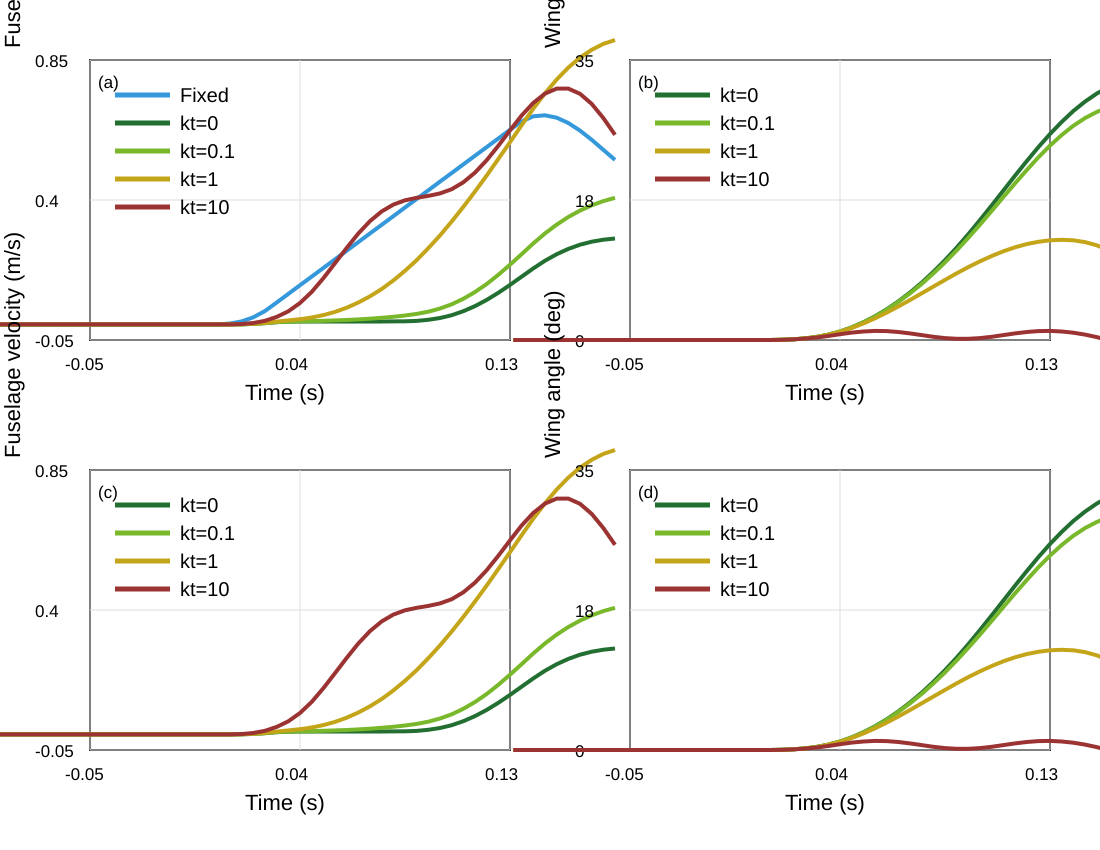

Source data for this figure (header and first rows):
time_shifted_s, fixed_velocity_m_s, kt_0_velocity_m_s, kt_0_theta_deg, kt_0.1_velocity_m_s, kt_0.1_theta_deg, kt_1_velocity_m_s, kt_1_theta_deg, kt_10_velocity_m_s, kt_10_theta_deg
-0.1, 0, 0, 0, 0, 0, 0, 0, 0, 0
-0.095, 7.401486831e-18, -6.245004514e-18, 2.932073847e-17, -6.245004514e-18, 2.932073847e-17, -6.245004514e-18, 2.932073847e-17, -6.245004514e-18, 2.932073847e-17
-0.09, 1.480297366e-17, -1.249000903e-17, 1.172829539e-16, -1.249000903e-17, 1.172829539e-16, -1.249000903e-17, 1.172829539e-16, -9.830099697e-18, 1.150963225e-16
-0.085, 2.220446049e-17, -2.983724379e-17, 2.678623396e-16, -2.983724379e-17, 2.678623396e-16, -2.983724379e-17, 2.678623396e-16, -9.136210307e-18, 2.353610464e-16
-0.08, 2.960594732e-17, -4.834096086e-17, 4.896066363e-16, -4.834096086e-17, 4.896066363e-16, -4.834096086e-17, 4.896066363e-16, -1.804112415e-18, 3.700376587e-16
-0.075, 3.700743415e-17, -6.291263806e-17, 7.445479725e-16, -6.291263806e-17, 7.445479725e-16, -6.291263806e-17, 7.445479725e-16, 5.527985477e-18, 5.010698854e-16
-0.07, 4.440892099e-17, -7.748431526e-17, 1.030300932e-15, -7.748431526e-17, 1.030300932e-15, -7.181755191e-17, 1.020361699e-15, 2.34534614e-17, 6.0049535e-16
-0.065, 5.181040782e-17, -9.205599246e-17, 1.346865515e-15, -9.205599246e-17, 1.346865515e-15, -8.014422459e-17, 1.297765702e-15, 4.49640325e-17, 6.432671843e-16
-0.06, 5.921189465e-17, -1.066276697e-16, 1.694241722e-15, -1.066276697e-16, 1.694241722e-15, -9.425330886e-17, 1.591867618e-15, 6.64746036e-17, 6.25409695e-16
-0.055, 6.661338148e-17, -1.211993469e-16, 2.072429552e-15, -1.211993469e-16, 2.072429552e-15, -1.083623931e-16, 1.915787234e-15, 8.740693354e-17, 5.470222744e-16
-0.05, 7.401486831e-17, -1.357710241e-16, 2.481429006e-15, -1.357710241e-16, 2.481429006e-15, -1.224714774e-16, 2.269027588e-15, 1.019786107e-16, 4.252997963e-16
-0.045, 8.141635514e-17, -1.503427013e-16, 2.921240083e-15, -1.503427013e-16, 2.921240083e-15, -1.364649134e-16, 2.650197188e-15, 1.108835246e-16, 2.827049281e-16
-0.04, 8.881784197e-17, -1.639891926e-16, 3.391663998e-15, -1.639891926e-16, 3.391663998e-15, -1.508052942e-16, 3.061184489e-15, 1.137747304e-16, 1.455766382e-16
-0.035, 9.62193288e-17, -1.737036441e-16, 3.879978534e-15, -1.737036441e-16, 3.879978534e-15, -1.651456749e-16, 3.501691312e-15, 1.11577414e-16, 3.836544085e-17
-0.03, 1.036208156e-16, -1.827242061e-16, 4.375151141e-15, -1.827242061e-16, 4.375151141e-15, -1.794860556e-16, 3.971717658e-15, 1.053324095e-16, -1.527328863e-17
-0.025, 1.110223025e-16, -1.912821753e-16, 4.876883642e-15, -1.912821753e-16, 4.876883642e-15, -1.872344872e-16, 4.457746171e-15, 9.908740495e-17, -1.027054116e-17
-0.02, 1.184237893e-16, -2.016905161e-16, 5.387263276e-15, -2.016905161e-16, 5.387263276e-15, -1.948672705e-16, 4.944768606e-15, 8.35442826e-17, 5.643496713e-17
-0.015, 1.258252761e-16, -2.123301535e-16, 5.91125966e-15, -2.123301535e-16, 5.91125966e-15, -2.025000538e-16, 5.432784965e-15, 7.44080723e-17, 1.563905241e-16
-0.01, 1.33226763e-16, -2.236636802e-16, 6.450661856e-15, -2.236636802e-16, 6.450661856e-15, -2.051599631e-16, 5.914142038e-15, 6.596575138e-17, 2.597254205e-16
-0.005, 1.406282498e-16, -2.343033175e-16, 7.005569255e-15, -2.343033175e-16, 7.005569255e-15, -2.058538525e-16, 6.367868042e-15, 5.602000345e-17, 3.718068423e-16
0, 1.480297366e-16, -2.456368442e-16, 7.575882467e-15, -2.456368442e-16, 7.575882467e-15, -2.065477419e-16, 6.792770269e-15, 4.7808979e-17, 4.912432967e-16
0.005, 0.0003824, 8.333632606e-06, 0.0003955, 8.367948106e-06, 0.0003954, 8.676651407e-06, 0.0003952, 1.175023531e-05, 0.000393
0.01, 0.002999, 0.0001262, 0.005987, 0.0001272, 0.005986, 0.0001365, 0.005973, 0.0002278, 0.005843
0.015, 0.009892, 0.0006038, 0.02865, 0.0006112, 0.02864, 0.0006774, 0.0285, 0.001315, 0.02715
0.02, 0.02284, 0.001802, 0.08553, 0.001832, 0.08545, 0.002093, 0.08472, 0.004541, 0.0778
0.025, 0.04332, 0.004151, 0.197, 0.004235, 0.1967, 0.004984, 0.1941, 0.01173, 0.1702
0.03, 0.07052, 0.007201, 0.385, 0.007398, 0.3841, 0.009147, 0.377, 0.02421, 0.3127
0.035, 0.09827, 0.008888, 0.6704, 0.009291, 0.6685, 0.01284, 0.6514, 0.0422, 0.5041
0.04, 0.126, 0.009496, 1.066, 0.01024, 1.062, 0.01683, 1.026, 0.06888, 0.7195
0.045, 0.1538, 0.00961, 1.579, 0.01091, 1.571, 0.02232, 1.5, 0.1048, 0.9194
0.05, 0.1815, 0.009612, 2.211, 0.01173, 2.196, 0.03006, 2.064, 0.1483, 1.067
0.055, 0.2093, 0.009612, 2.963, 0.01284, 2.937, 0.04045, 2.709, 0.1967, 1.135
0.06, 0.237, 0.009612, 3.833, 0.01431, 3.79, 0.0538, 3.422, 0.246, 1.111
0.065, 0.2648, 0.009612, 4.823, 0.01617, 4.756, 0.07039, 4.19, 0.2924, 0.9992
0.07, 0.2925, 0.009612, 5.932, 0.01848, 5.833, 0.09043, 4.999, 0.3323, 0.8204
0.075, 0.3203, 0.009612, 7.16, 0.02127, 7.017, 0.1141, 5.833, 0.3635, 0.6076
0.08, 0.348, 0.009652, 8.507, 0.02461, 8.308, 0.1413, 6.678, 0.3853, 0.4
0.085, 0.3758, 0.01007, 9.973, 0.02863, 9.702, 0.1723, 7.516, 0.399, 0.236
0.09, 0.4035, 0.01154, 11.55, 0.03386, 11.19, 0.2069, 8.332, 0.407, 0.1458
0.095, 0.4313, 0.01483, 13.23, 0.04109, 12.78, 0.245, 9.112, 0.4131, 0.1461
0.1, 0.459, 0.02072, 14.99, 0.05115, 14.43, 0.2863, 9.84, 0.4211, 0.2368
0.105, 0.4868, 0.02982, 16.82, 0.06474, 16.13, 0.3308, 10.5, 0.4348, 0.4012
0.11, 0.5145, 0.04252, 18.68, 0.08235, 17.86, 0.3779, 11.09, 0.4567, 0.609
0.115, 0.5423, 0.0589, 20.53, 0.1042, 19.57, 0.4274, 11.59, 0.488, 0.8217
0.12, 0.57, 0.07881, 22.35, 0.13, 21.24, 0.4789, 11.98, 0.5279, 1
0.125, 0.5978, 0.1018, 24.1, 0.1595, 22.83, 0.5318, 12.28, 0.5743, 1.111
0.13, 0.6255, 0.1271, 25.75, 0.1919, 24.3, 0.5858, 12.46, 0.6236, 1.135
0.135, 0.6526, 0.1537, 27.27, 0.2261, 25.62, 0.6407, 12.53, 0.6718, 1.066
0.14, 0.669, 0.1802, 28.62, 0.2604, 26.78, 0.6939, 12.46, 0.7122, 0.9132
0.145, 0.6724, 0.2048, 29.81, 0.2925, 27.74, 0.7431, 12.24, 0.7421, 0.6742
0.15, 0.6646, 0.2259, 30.8, 0.3209, 28.5, 0.7873, 11.84, 0.7582, 0.3579
0.155, 0.6474, 0.2429, 31.61, 0.3454, 29.07, 0.8257, 11.27, 0.7581, -0.009742
0.16, 0.623, 0.2562, 32.24, 0.366, 29.44, 0.8576, 10.52, 0.7413, -0.3914
0.165, 0.5935, 0.2659, 32.7, 0.3829, 29.63, 0.8829, 9.631, 0.7089, -0.7462
0.17, 0.5614, 0.2724, 33.01, 0.3965, 29.66, 0.9016, 8.607, 0.6635, -1.037
0.175, 0.5289, 0.2762, 33.19, 0.407, 29.55, 0.9142, 7.481, 0.6095, -1.233
